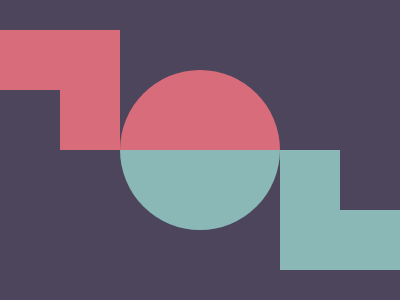

Give the HTML and CSS whose rendering is this image.

<!-- 100% match, 507 characters -->
<div class="a d"></div><div class="b d"></div><div class="a c"></div><div class="b c"></div><style>&{background:#4c455b;position:relative}.a{background:#d96c7b;position:absolute}.b{background:#8ab8b6;position:absolute}.d{clip-path:polygon(0 30px,120px 30px,120px 150px,60px 150px,60px 90px,0 90px,0 30px);width:120;height:150;top:0;left:0}.c{clip-path:circle(80px at 80px 80px);width:160;height:80;top:70;left:120}.b.d{top:150;left:280;transform:rotate(180deg)}.b.c{clip-path:circle(80px at 80px 0);top:150}
